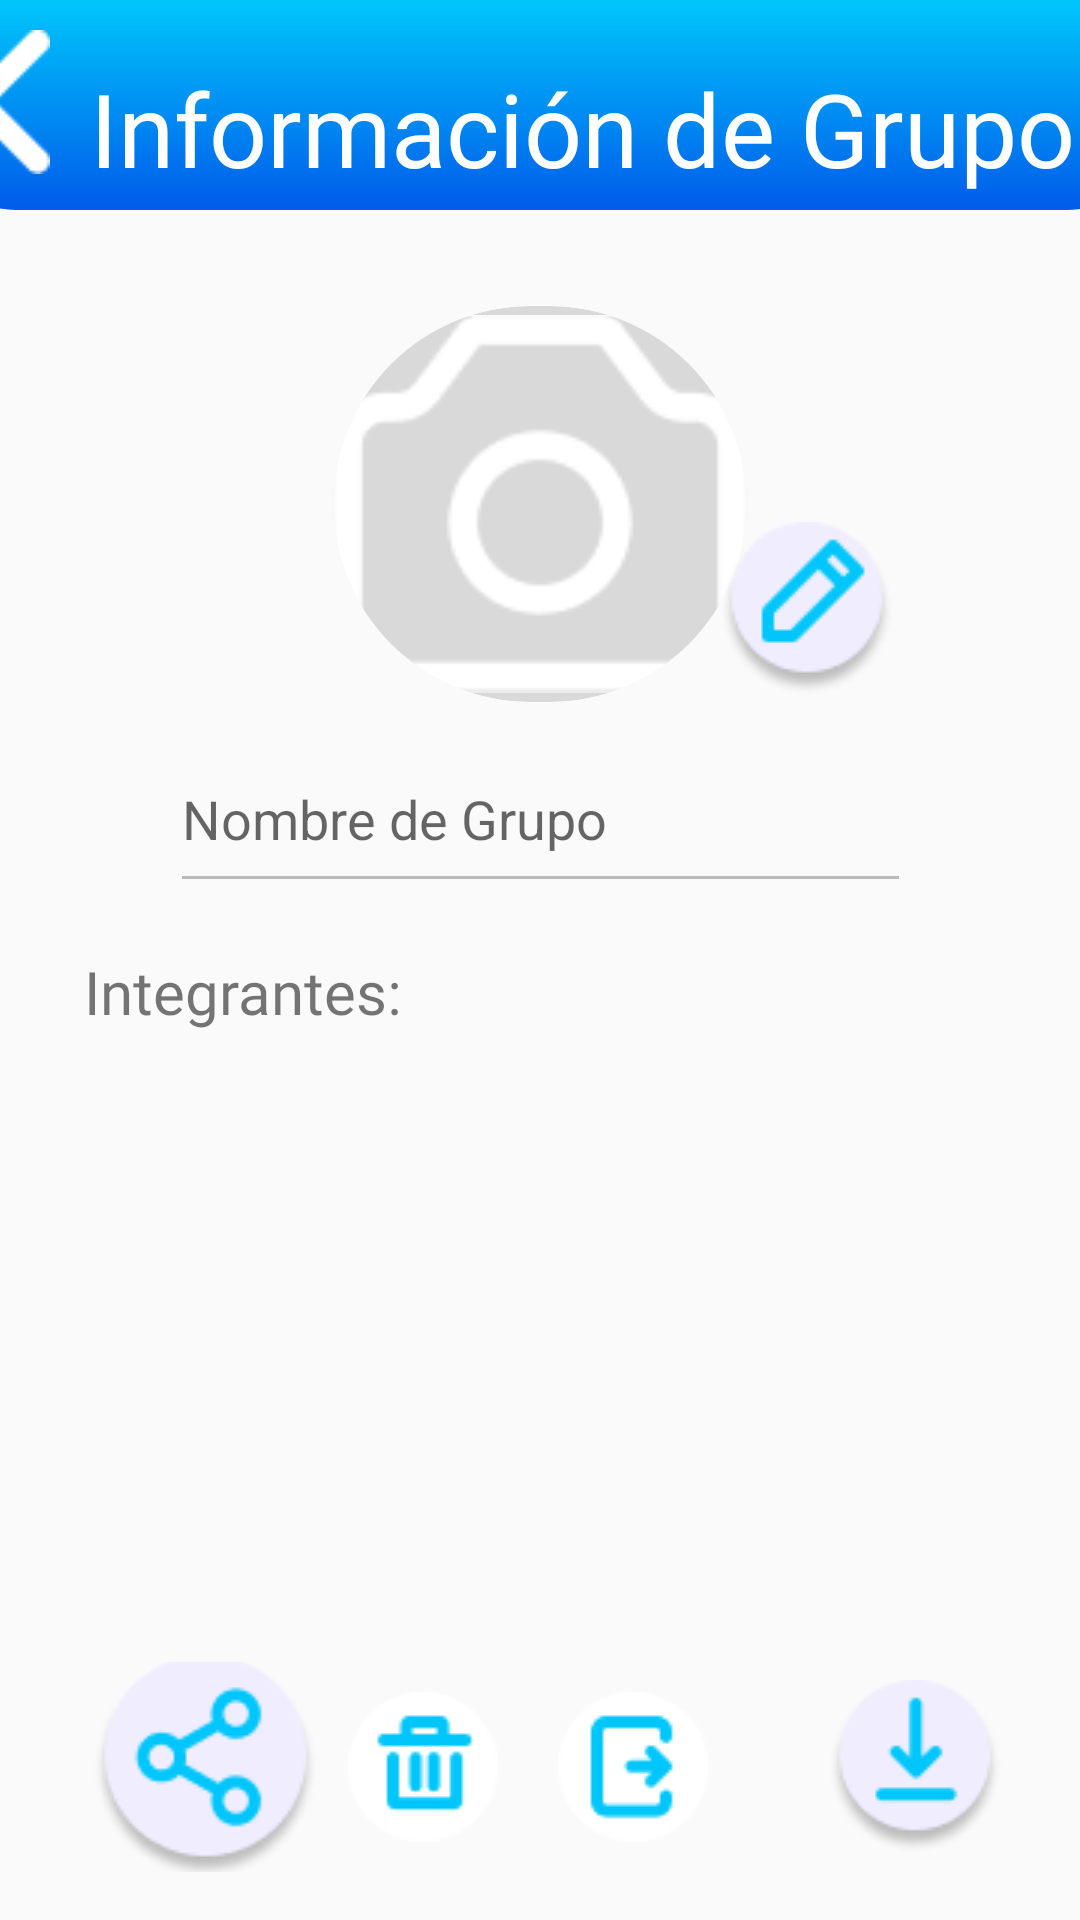

This screen was rendered from an Android layout file. Write that file and the resources it references.
<!-- AndroidManifest.xml: application theme Theme.VecinosVigilantes -->
<!-- res/layout/activity_info_grupo.xml -->
<?xml version="1.0" encoding="utf-8"?>
<androidx.constraintlayout.widget.ConstraintLayout xmlns:android="http://schemas.android.com/apk/res/android"
    xmlns:app="http://schemas.android.com/apk/res-auto"
    xmlns:tools="http://schemas.android.com/tools"
    android:layout_width="match_parent"
    android:layout_height="match_parent"
    tools:context="com.example.vecinosvigilantes.administrador.aplicacion.activities.InfoGrupoActivity">

    <LinearLayout
        android:id="@+id/linearLayout2"
        android:layout_width="410dp"
        android:layout_height="70dp"
        android:background="@drawable/cabecerapantallas"
        android:orientation="horizontal"
        app:layout_constraintEnd_toEndOf="parent"
        app:layout_constraintStart_toStartOf="parent"
        app:layout_constraintTop_toTopOf="parent">

        <ImageButton
            android:id="@+id/btnAtras"
            android:layout_width="wrap_content"
            android:layout_height="wrap_content"
            android:layout_marginTop="10dp"
            android:layout_weight="1"
            android:background="@color/transparent"
            android:contentDescription="Regresar a grupo"
            app:srcCompat="@drawable/_icon__nav_arrow_left_" />

        <TextView
            android:id="@+id/textView7"
            android:layout_width="wrap_content"
            android:layout_height="wrap_content"
            android:layout_marginTop="20dp"
            android:layout_weight="1"
            android:fontFamily="@font/lato"
            android:text="Información de Grupo"
            android:textColor="#FFFFFF"
            android:textSize="34sp" />
    </LinearLayout>

    <ImageView
        android:id="@+id/imgFotoGrupo"
        android:layout_width="138dp"
        android:layout_height="132dp"
        android:layout_marginStart="106dp"
        android:layout_marginTop="32dp"
        android:layout_marginEnd="106dp"
        android:background="@drawable/fotoperfilredonda"
        android:clipToOutline="true"
        app:layout_constraintEnd_toEndOf="parent"
        app:layout_constraintHorizontal_bias="0.491"
        app:layout_constraintStart_toStartOf="parent"
        app:layout_constraintTop_toBottomOf="@+id/linearLayout2"
        app:srcCompat="@drawable/_icon_camera" />

    <ImageButton
        android:id="@+id/btnCambiarFotoGrupo"
        android:layout_width="wrap_content"
        android:layout_height="wrap_content"
        android:layout_marginStart="-30dp"
        android:layout_marginTop="104dp"
        android:layout_marginEnd="24dp"
        android:background="@color/transparent"
        android:contentDescription="Cambiar foto de Grupo"
        android:onClick="abrirGaleria"
        app:layout_constraintEnd_toEndOf="parent"
        app:layout_constraintHorizontal_bias="0.352"
        app:layout_constraintStart_toEndOf="@+id/imgFotoGrupo"
        app:layout_constraintTop_toBottomOf="@+id/linearLayout2"
        app:srcCompat="@drawable/group_7" />

    <EditText
        android:id="@+id/txtNombreGrupo"
        android:layout_width="247dp"
        android:layout_height="59dp"
        android:layout_marginTop="8dp"
        android:ems="10"
        android:enabled="false"
        android:hint="Nombre de Grupo"
        android:inputType="textPersonName"
        app:layout_constraintEnd_toEndOf="parent"
        app:layout_constraintStart_toStartOf="parent"
        app:layout_constraintTop_toBottomOf="@+id/imgFotoGrupo" />

    <TextView
        android:id="@+id/textView12"
        android:layout_width="wrap_content"
        android:layout_height="wrap_content"
        android:layout_marginStart="28dp"
        android:layout_marginTop="16dp"
        android:fontFamily="@font/lato"
        android:text="Integrantes:"
        android:textSize="20sp"
        app:layout_constraintStart_toStartOf="parent"
        app:layout_constraintTop_toBottomOf="@+id/txtNombreGrupo" />

    <LinearLayout
        android:id="@+id/linearLayout4"
        android:layout_width="409dp"
        android:layout_height="70dp"
        android:layout_marginStart="1dp"
        android:layout_marginEnd="1dp"
        android:layout_marginBottom="16dp"
        android:orientation="horizontal"
        app:layout_constraintBottom_toBottomOf="parent"
        app:layout_constraintEnd_toEndOf="parent"
        app:layout_constraintHorizontal_bias="0.0"
        app:layout_constraintStart_toStartOf="parent">

        <ImageButton
            android:id="@+id/btnCompartir"
            android:layout_width="wrap_content"
            android:layout_marginStart="30dp"
            android:layout_weight="0"
            android:background="@color/transparent"
            android:contentDescription="Compartir Grupo"
            app:srcCompat="@drawable/group_10"
            android:layout_height="match_parent"/>

        <ImageButton
            android:id="@+id/btnEliminarGrupo"
            android:layout_width="70dp"
            android:layout_height="match_parent"
            android:layout_weight="0"
            android:background="@color/transparent"
            android:contentDescription="Eliminar Grupo"
            app:srcCompat="@drawable/group_5" />

        <ImageButton
            android:id="@+id/btnSalirGrupo"
            android:layout_width="70dp"
            android:layout_height="match_parent"

            android:layout_weight="0"
            android:background="@color/transparent"
            android:contentDescription="Salir del Grupo"
            app:srcCompat="@drawable/group_6" />


        <ImageButton
            android:id="@+id/btnDescargarAlertasGrupo"
            android:layout_width="wrap_content"
            android:layout_height="match_parent"
            android:layout_weight="0"
            android:background="@color/transparent"
            app:srcCompat="@drawable/group_8"
            android:contentDescription="Descargar alertas de Grupo"
            android:layout_marginStart="30dp"/>
    </LinearLayout>

    <androidx.recyclerview.widget.RecyclerView
        android:id="@+id/recyclerMiembros"
        android:layout_width="325dp"
        android:layout_height="205dp"
        android:layout_marginStart="1dp"
        android:layout_marginEnd="1dp"
        android:layout_marginBottom="2dp"
        app:layout_constraintBottom_toTopOf="@+id/linearLayout4"
        app:layout_constraintEnd_toEndOf="parent"
        app:layout_constraintStart_toStartOf="parent"
        app:layout_constraintTop_toBottomOf="@+id/textView12"
        app:layout_constraintVertical_bias="0.093" />

</androidx.constraintlayout.widget.ConstraintLayout>
<!-- resources referenced by this layout -->
<resources>
  <color name="transparent">#00000000</color>
  <!-- drawable _icon__nav_arrow_left_: png bitmap (drawable, 319 bytes) -->
  <!-- drawable _icon_camera: png bitmap (drawable, 1910 bytes) -->
  <!-- drawable cabecerapantallas (drawable) -->
  <?xml version="1.0" encoding="utf-8"?>
  <shape android:shape="rectangle" xmlns:android="http://schemas.android.com/apk/res/android">
      <gradient android:angle="270.0" android:endColor="@color/blue_700"
          android:startColor="@color/light_blue_A400" android:type="linear"/>
      <corners android:bottomLeftRadius="30dp" android:bottomRightRadius="30dp"/>
  </shape>
  <!-- drawable fotoperfilredonda (drawable) -->
  <?xml version="1.0" encoding="utf-8"?>
  <shape xmlns:android="http://schemas.android.com/apk/res/android"
      android:shape="rectangle">
      <corners android:radius="100dp" />
  <solid android:color="#D9D9D9"></solid>
  </shape>
  <!-- drawable group_10: png bitmap (drawable, 4234 bytes) -->
  <!-- drawable group_5: png bitmap (drawable, 1004 bytes) -->
  <!-- drawable group_6: png bitmap (drawable, 1087 bytes) -->
  <!-- drawable group_7: png bitmap (drawable, 2712 bytes) -->
  <!-- drawable group_8: png bitmap (drawable, 2657 bytes) -->
  <style name="Theme.VecinosVigilantes" parent="Theme.AppCompat.Light.NoActionBar">
          
          <item name="colorPrimary">@color/purple_500</item>
          <item name="colorPrimaryVariant">@color/light_blue_A400</item>
          <item name="colorOnPrimary">@color/white</item>
          
          <item name="colorSecondary">@color/teal_200</item>
          <item name="colorSecondaryVariant">@color/teal_700</item>
          <item name="colorOnSecondary">@color/black</item>
          
          <item name="android:statusBarColor">?attr/colorPrimaryVariant</item>
          
      </style>
  <color name="blue_700">#005bea</color>
  <color name="light_blue_A400">#00c6fb</color>
  <color name="purple_500">#FF6200EE</color>
  <color name="white">#FFFFFFFF</color>
  <color name="teal_200">#FF03DAC5</color>
  <color name="teal_700">#FF018786</color>
  <color name="black">#FF000000</color>
</resources>
